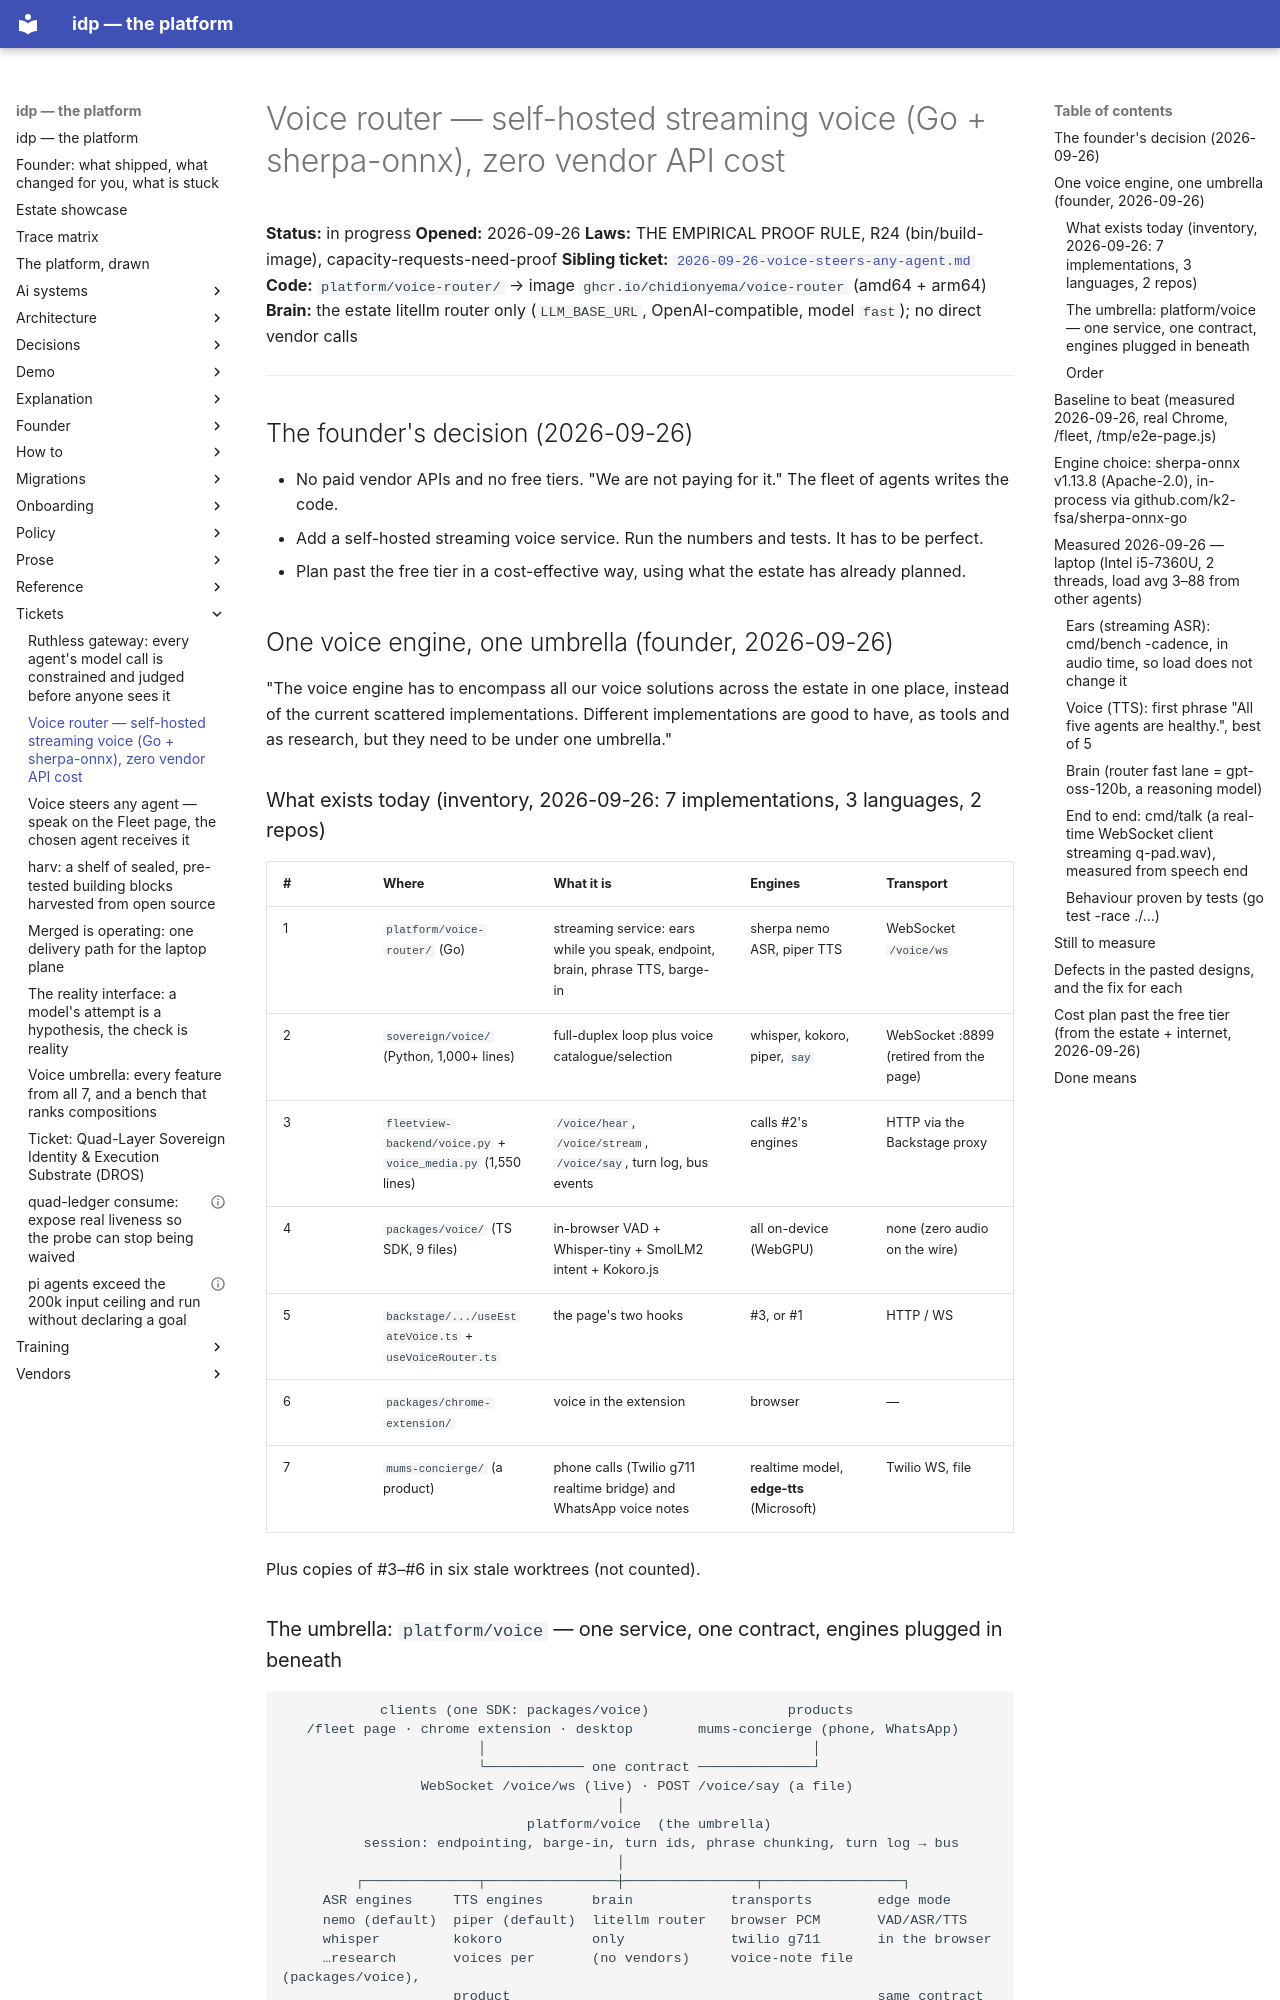

repository: chidionyema/idp · page: tickets/2026-09-26-voice-router-self-hosted/index.html · generator: mkdocs

# Voice router — self-hosted streaming voice (Go + sherpa-onnx), zero vendor API cost

**Status:** in progress
**Opened:** 2026-09-26
**Laws:** THE EMPIRICAL PROOF RULE, R24 (bin/build-image), capacity-requests-need-proof
**Sibling ticket:** [`2026-09-26-voice-steers-any-agent.md`](2026-09-26-voice-steers-any-agent.md)
**Code:** `platform/voice-router/` → image `ghcr.io/chidionyema/voice-router` (amd64 + arm64)
**Brain:** the estate litellm router only (`LLM_BASE_URL`, OpenAI-compatible, model `fast`); no direct vendor calls

---

## The founder's decision (2026-09-26)

- No paid vendor APIs and no free tiers. "We are not paying for it." The fleet of agents writes the code.
- Add a self-hosted streaming voice service. Run the numbers and tests. It has to be perfect.
- Plan past the free tier in a cost-effective way, using what the estate has already planned.

## One voice engine, one umbrella (founder, 2026-09-26)

"The voice engine has to encompass all our voice solutions across the estate in one place, instead of
the current scattered implementations. Different implementations are good to have, as tools and
as research, but they need to be under one umbrella."

### What exists today (inventory, 2026-09-26: 7 implementations, 3 languages, 2 repos)

| # | Where | What it is | Engines | Transport |
|---|---|---|---|---|
| 1 | `platform/voice-router/` (Go) | streaming service: ears while you speak, endpoint, brain, phrase TTS, barge-in | sherpa nemo ASR, piper TTS | WebSocket `/voice/ws` |
| 2 | `sovereign/voice/` (Python, 1,000+ lines) | full-duplex loop plus voice catalogue/selection | whisper, kokoro, piper, `say` | WebSocket :8899 (retired from the page) |
| 3 | `fleetview-backend/voice.py` + `voice_media.py` (1,550 lines) | `/voice/hear`, `/voice/stream`, `/voice/say`, turn log, bus events | calls #2's engines | HTTP via the Backstage proxy |
| 4 | `packages/voice/` (TS SDK, 9 files) | in-browser VAD + Whisper-tiny + SmolLM2 intent + Kokoro.js | all on-device (WebGPU) | none (zero audio on the wire) |
| 5 | `backstage/.../useEstateVoice.ts` + `useVoiceRouter.ts` | the page's two hooks | #3, or #1 | HTTP / WS |
| 6 | `packages/chrome-extension/` | voice in the extension | browser | — |
| 7 | `mums-concierge/` (a product) | phone calls (Twilio g711 realtime bridge) and WhatsApp voice notes | realtime model, **edge-tts** (Microsoft) | Twilio WS, file |

Plus copies of #3–#6 in six stale worktrees (not counted).
